Run: headless pygame with SDL's dummy video driver; simulated clock (each Clock.tick advances the game by its frame time, no real sleeping); random seed 0; keys injected as events and as key.get_pressed() state; no mouse input.
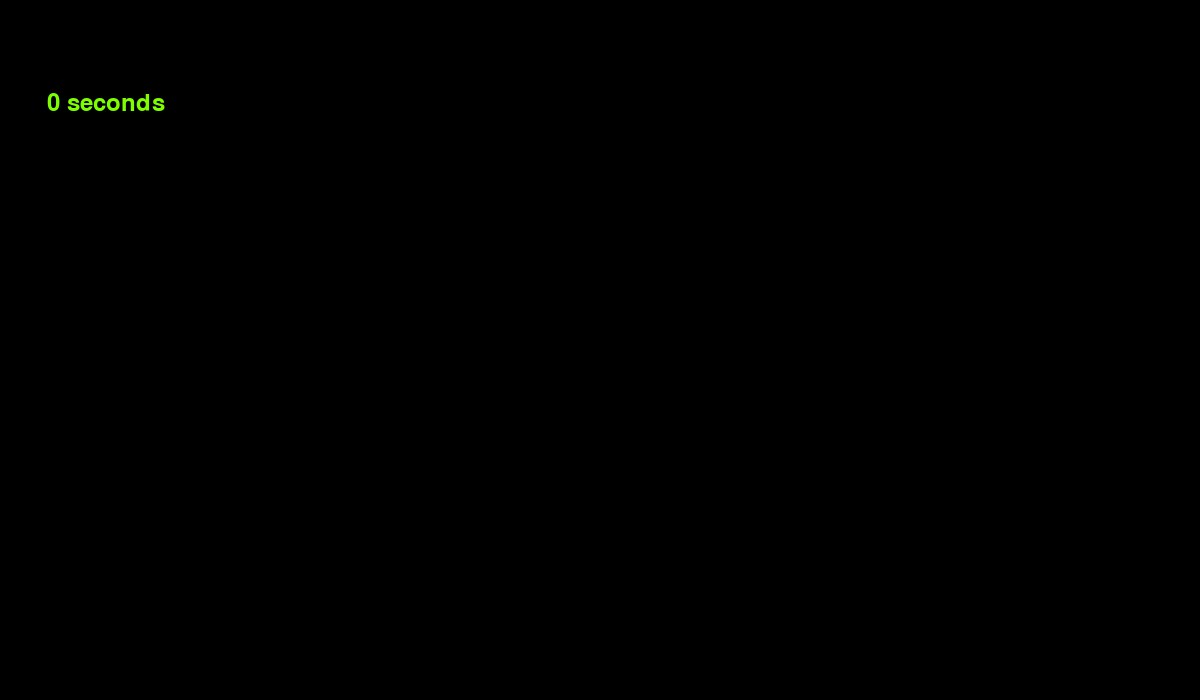
Frame 1 of 4 · flips 1–60 · no input
Frame 2 of 4 · flips 61–180 · tapped SPACE, RETURN · held RIGHT (→), D · screen unchanged from frame 1, image omitted
Frame 3 of 4 · flips 181–300 · held DOWN (↓), S · screen unchanged from frame 2, image omitted
Frame 4 of 4 · flips 301–420 · held LEFT (←), A, UP (↑), W · screen unchanged from frame 3, image omitted

The pygame program that drew these frames:

import pygame
import random
from threading import Thread
import time

BAR_NUMBER = 3000

pygame.font.init()
pygame.init()
WIDTH = 1200
HEIGHT = 700
screen = pygame.display.set_mode((WIDTH, HEIGHT))
pygame.display.set_caption("quick sort")

run = True


def msg2screen(txt, x, y, color=(0, 0, 0), size=35):
    screen_txt = pygame.font.SysFont(None, size).render(txt, True, color)
    screen.blit(screen_txt, (int(x - size / 6 * len(txt)), int(y - size / 4)))


def draw_bars(surface, num_list):
    w = (WIDTH / (len(num_list) + 2))
    x = w
    for num in num_list:
        pygame.draw.rect(surface, (255, 125, 0), (x, HEIGHT - num, w, num))
        x += w


def quick_sort():
    global l, finish_sorting
    quick_sort_helper(0, len(l))
    finish_sorting = True

    return True


def quick_sort_helper(idx1, idx2):
    global l


    if idx2 - idx1 <= 1:
        return None


    pivot = l[idx2 - 1]
    idx = idx1
    boundary = idx1
    while idx < idx2 - 1:
        num = l[idx]
        if num < pivot:
            l[boundary], l[idx] = l[idx], l[boundary]
            boundary += 1
        idx += 1
    l[idx2 - 1], l[boundary] = l[boundary], pivot



    quick_sort_helper(idx1, boundary)
    quick_sort_helper(boundary + 1, idx2)


l = []
start_sorting = False
finish_sorting = False

for i in range(BAR_NUMBER):
    l.append(random.randint(20, HEIGHT))

a = -1
b = -1

quick_sort()




while run:
    for event in pygame.event.get():
        if event.type == pygame.QUIT:
            run = False

    screen.fill((0, 0, 0))
    draw_bars(screen, l)

    if not start_sorting:
        start_sorting = True
        if a == -1:
            a = time.time()

        Thread(target=quick_sort).start()

    if not finish_sorting:
        b = time.time()

    msg2screen(f"{max(0, int(b - a))} seconds", 100, 100, color=(125, 255, 0), size=35)

    pygame.display.flip()
